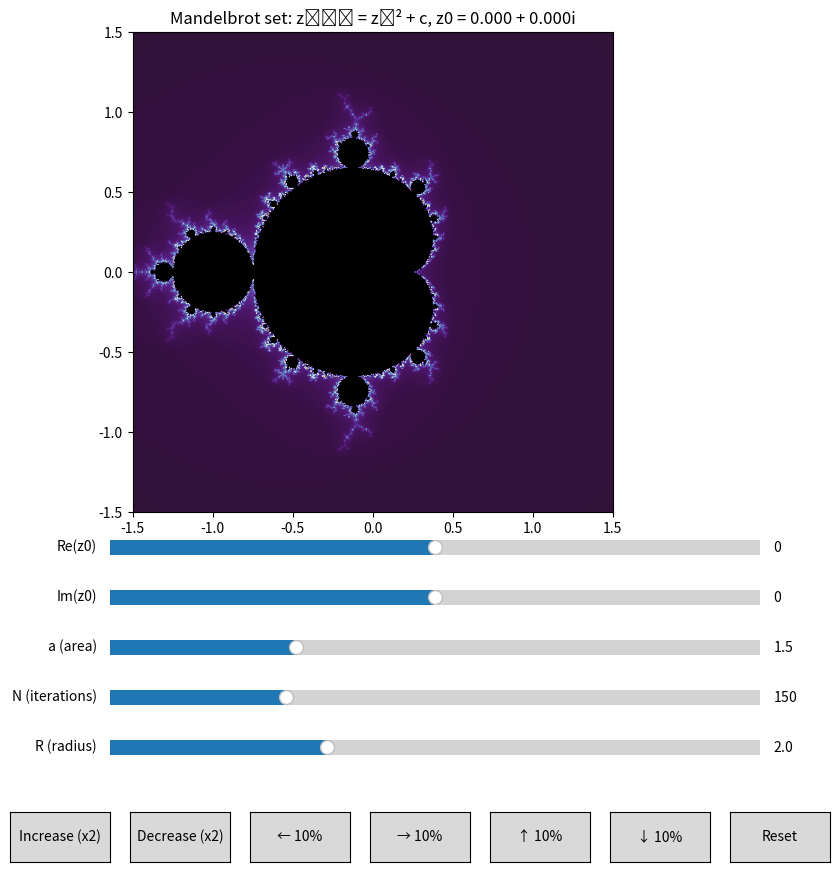

This figure's Python source:
import numpy as np
import matplotlib.pyplot as plt
from matplotlib.widgets import Button, Slider
import matplotlib.colors as colors


class MandelbrotFractal:
    def __init__(self):
        self.z0 = complex(0, 0)
        self.N = 150
        self.R = 2.0
        self.a = 1.5
        self.width, self.height = 600, 600
        self.colormap = 'twilight_shifted'
        
        self.x_min, self.x_max = -self.a, self.a
        self.y_min, self.y_max = -self.a, self.a

        self.fig, self.ax = plt.subplots(figsize=(10, 10))
        plt.subplots_adjust(bottom=0.4)

        self.create_controls()

        self.update_fractal()

    def create_controls(self):
        #sliders
        ax_re_z0 = plt.axes([0.25, 0.35, 0.65, 0.03])
        self.slider_re_z0 = Slider(ax_re_z0, 'Re(z0)', -2.0, 2.0, valinit=self.z0.real)

        ax_im_z0 = plt.axes([0.25, 0.30, 0.65, 0.03])
        self.slider_im_z0 = Slider(ax_im_z0, 'Im(z0)', -2.0, 2.0, valinit=self.z0.imag)

        ax_a = plt.axes([0.25, 0.25, 0.65, 0.03])
        self.slider_a = Slider(ax_a, 'a (area)', 0.1, 5.0, valinit=self.a)

        ax_N = plt.axes([0.25, 0.20, 0.65, 0.03])
        self.slider_N = Slider(ax_N, 'N (iterations)', 20, 500, valinit=self.N, valstep=10)

        ax_R = plt.axes([0.25, 0.15, 0.65, 0.03])
        self.slider_R = Slider(ax_R, 'R (radius)', 0.5, 5.0, valinit=self.R)

        #buttons
        ax_zoom_in = plt.axes([0.15, 0.05, 0.1, 0.05])
        ax_zoom_out = plt.axes([0.27, 0.05, 0.1, 0.05])
        ax_move_left = plt.axes([0.39, 0.05, 0.1, 0.05])
        ax_move_right = plt.axes([0.51, 0.05, 0.1, 0.05])
        ax_move_up = plt.axes([0.63, 0.05, 0.1, 0.05])
        ax_move_down = plt.axes([0.75, 0.05, 0.1, 0.05])
        ax_reset = plt.axes([0.87, 0.05, 0.1, 0.05])

        self.btn_zoom_in = Button(ax_zoom_in, 'Increase (x2)')
        self.btn_zoom_out = Button(ax_zoom_out, 'Decrease (x2)')
        self.btn_move_left = Button(ax_move_left, '← 10%')
        self.btn_move_right = Button(ax_move_right, '→ 10%')
        self.btn_move_up = Button(ax_move_up, '↑ 10%')
        self.btn_move_down = Button(ax_move_down, '↓ 10%')
        self.btn_reset = Button(ax_reset, 'Reset')

        self.slider_re_z0.on_changed(self.update_parameters)
        self.slider_im_z0.on_changed(self.update_parameters)
        self.slider_a.on_changed(self.update_a)
        self.slider_N.on_changed(self.update_parameters)
        self.slider_R.on_changed(self.update_parameters)

        self.btn_zoom_in.on_clicked(self.zoom_in)
        self.btn_zoom_out.on_clicked(self.zoom_out)
        self.btn_move_left.on_clicked(self.move_left)
        self.btn_move_right.on_clicked(self.move_right)
        self.btn_move_up.on_clicked(self.move_up)
        self.btn_move_down.on_clicked(self.move_down)
        self.btn_reset.on_clicked(self.reset_view)

    def update_parameters(self, val):
        self.z0 = complex(self.slider_re_z0.val, self.slider_im_z0.val)
        self.N = int(self.slider_N.val)
        self.R = self.slider_R.val
        self.update_fractal()

    def update_a(self, val):
        self.a = self.slider_a.val
        self.x_min, self.x_max = -self.a, self.a
        self.y_min, self.y_max = -self.a, self.a
        self.update_fractal()

    def mandelbrot_set(self):
        x = np.linspace(self.x_min, self.x_max, self.width)
        y = np.linspace(self.y_min, self.y_max, self.height)
        c = x + 1j * y[:, None]
        
        z = np.full(c.shape, self.z0, dtype=np.complex128)
        iterations = np.full(c.shape, -1, dtype=np.int32)
        
        mask = np.abs(z) >= self.R
        iterations[mask] = 0
        
        active = ~mask
        
        for i in range(1, self.N + 1):
            z[active] = z[active] ** 2 + c[active]
            
            new_mask = (np.abs(z) >= self.R) & active
            iterations[new_mask] = i
            active &= ~new_mask

        return iterations

    def update_fractal(self):
        iterations = self.mandelbrot_set()

        cmap = plt.get_cmap(self.colormap)
        cmap.set_under('black')
        
        norm = colors.Normalize(vmin=0, vmax=self.N)
        
        self.ax.clear()
        self.ax.imshow(iterations, cmap=cmap, norm=norm,
                       extent=[self.x_min, self.x_max, self.y_min, self.y_max],
                       origin='lower')
        
        title = f'Mandelbrot set: zₙ₊₁ = zₙ² + c, z0 = {self.z0.real:.3f} + {self.z0.imag:.3f}i'
        self.ax.set_title(title)
        self.fig.canvas.draw_idle()

    def zoom_in(self, event):
        x_center = (self.x_min + self.x_max) / 2
        y_center = (self.y_min + self.y_max) / 2
        x_half = (self.x_max - self.x_min) / 4
        y_half = (self.y_max - self.y_min) / 4

        self.x_min = x_center - x_half
        self.x_max = x_center + x_half
        self.y_min = y_center - y_half
        self.y_max = y_center + y_half

        self.update_fractal()

    def zoom_out(self, event):
        x_center = (self.x_min + self.x_max) / 2
        y_center = (self.y_min + self.y_max) / 2
        x_half = (self.x_max - self.x_min)
        y_half = (self.y_max - self.y_min)

        self.x_min = x_center - x_half
        self.x_max = x_center + x_half
        self.y_min = y_center - y_half
        self.y_max = y_center + y_half

        self.update_fractal()

    def move_view(self, dx, dy):
        x_range = self.x_max - self.x_min
        y_range = self.y_max - self.y_min

        self.x_min += dx * x_range
        self.x_max += dx * x_range
        self.y_min += dy * y_range
        self.y_max += dy * y_range

        self.update_fractal()

    def move_left(self, event):
        self.move_view(-0.1, 0)

    def move_right(self, event):
        self.move_view(0.1, 0)

    def move_up(self, event):
        self.move_view(0, 0.1)

    def move_down(self, event):
        self.move_view(0, -0.1)

    def reset_view(self, event):
        self.a = 1.5
        self.slider_a.set_val(self.a)
        self.x_min, self.x_max = -self.a, self.a
        self.y_min, self.y_max = -self.a, self.a
        self.update_fractal()

if __name__ == "__main__":
    fractal = MandelbrotFractal()
    plt.show()
